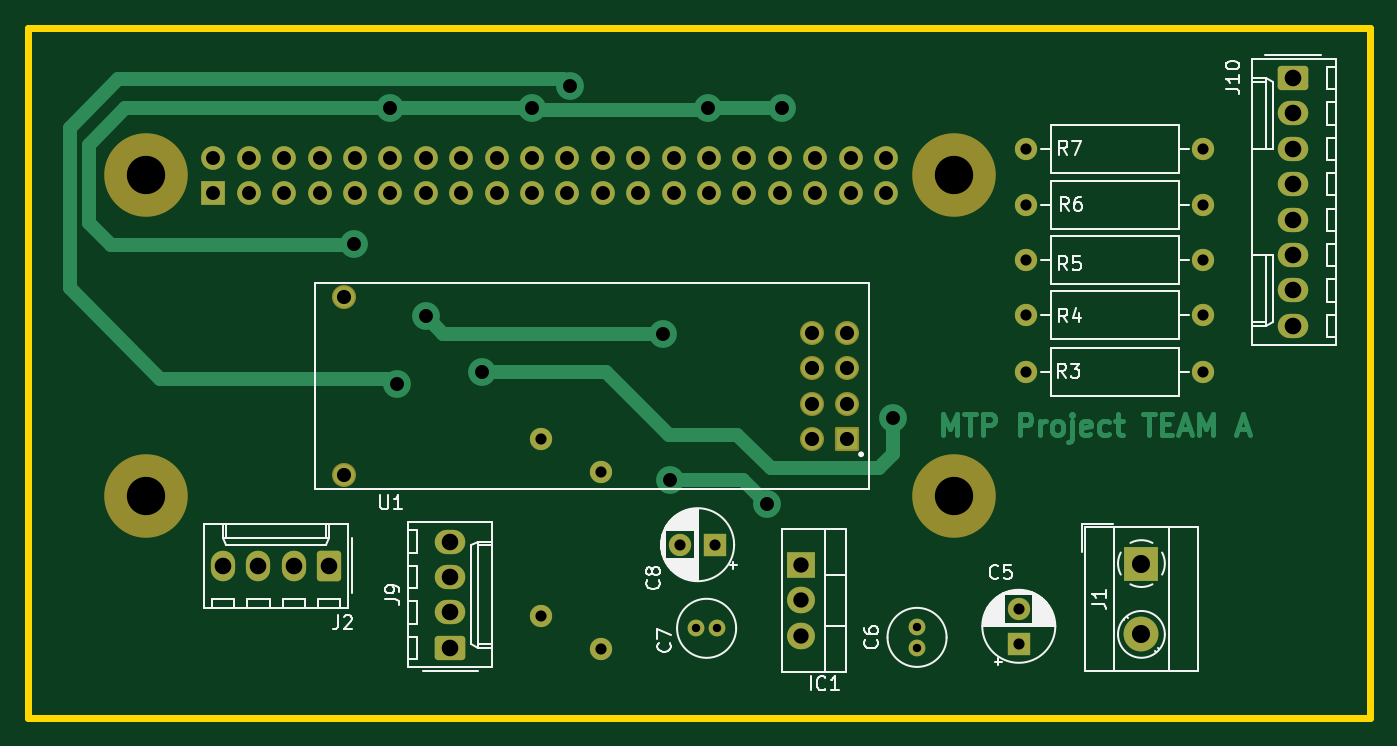
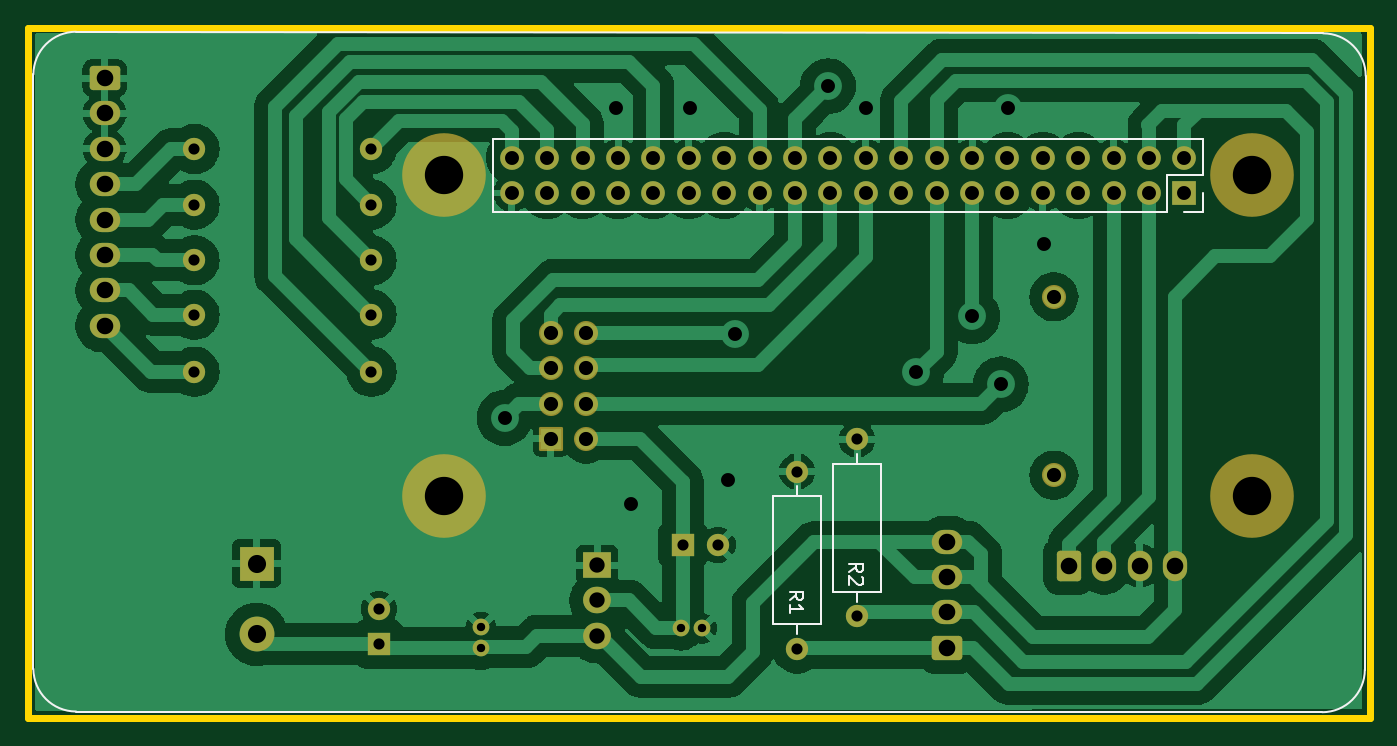
Circuit board: 10 layer files. Board 96.3 x 49.5 mm.
- bottom_copper: raspberry_pi_hat-B_Cu.gbl (96125 bytes)
- bottom_mask: raspberry_pi_hat-B_Mask.gbs (4499 bytes)
- bottom_silk: raspberry_pi_hat-B_Silkscreen.gbo (4026 bytes)
- outline: raspberry_pi_hat-Edge_Cuts.gm1 (661 bytes)
- top_copper: raspberry_pi_hat-F_Cu.gtl (12478 bytes)
- top_mask: raspberry_pi_hat-F_Mask.gts (4499 bytes)
- paste: raspberry_pi_hat-F_Paste.gtp (495 bytes)
- top_silk: raspberry_pi_hat-F_Silkscreen.gto (40418 bytes)
- drill: raspberry_pi_hat-NPTH.drl (405 bytes)
- drill: raspberry_pi_hat-PTH.drl (2485 bytes)

=== bottom_copper: raspberry_pi_hat-B_Cu.gbl (96125 bytes, source omitted) ===
=== bottom_mask: raspberry_pi_hat-B_Mask.gbs ===
G04 #@! TF.GenerationSoftware,KiCad,Pcbnew,8.0.5*
G04 #@! TF.CreationDate,2024-11-05T09:26:54+01:00*
G04 #@! TF.ProjectId,raspberry_pi_hat,72617370-6265-4727-9279-5f70695f6861,rev?*
G04 #@! TF.SameCoordinates,Original*
G04 #@! TF.FileFunction,Soldermask,Bot*
G04 #@! TF.FilePolarity,Negative*
%FSLAX46Y46*%
G04 Gerber Fmt 4.6, Leading zero omitted, Abs format (unit mm)*
G04 Created by KiCad (PCBNEW 8.0.5) date 2024-11-05 09:26:54*
%MOMM*%
%LPD*%
G01*
G04 APERTURE LIST*
G04 Aperture macros list*
%AMRoundRect*
0 Rectangle with rounded corners*
0 $1 Rounding radius*
0 $2 $3 $4 $5 $6 $7 $8 $9 X,Y pos of 4 corners*
0 Add a 4 corners polygon primitive as box body*
4,1,4,$2,$3,$4,$5,$6,$7,$8,$9,$2,$3,0*
0 Add four circle primitives for the rounded corners*
1,1,$1+$1,$2,$3*
1,1,$1+$1,$4,$5*
1,1,$1+$1,$6,$7*
1,1,$1+$1,$8,$9*
0 Add four rect primitives between the rounded corners*
20,1,$1+$1,$2,$3,$4,$5,0*
20,1,$1+$1,$4,$5,$6,$7,0*
20,1,$1+$1,$6,$7,$8,$9,0*
20,1,$1+$1,$8,$9,$2,$3,0*%
G04 Aperture macros list end*
%ADD10R,1.600000X1.600000*%
%ADD11C,1.600000*%
%ADD12R,2.000000X1.905000*%
%ADD13O,2.000000X1.905000*%
%ADD14O,1.600000X1.600000*%
%ADD15RoundRect,0.102000X0.762000X0.762000X-0.762000X0.762000X-0.762000X-0.762000X0.762000X-0.762000X0*%
%ADD16C,1.728000*%
%ADD17RoundRect,0.250000X-0.845000X0.620000X-0.845000X-0.620000X0.845000X-0.620000X0.845000X0.620000X0*%
%ADD18O,2.190000X1.740000*%
%ADD19C,1.200000*%
%ADD20R,2.500000X2.500000*%
%ADD21C,2.500000*%
%ADD22RoundRect,0.250000X0.845000X-0.620000X0.845000X0.620000X-0.845000X0.620000X-0.845000X-0.620000X0*%
%ADD23RoundRect,0.250000X0.620000X0.845000X-0.620000X0.845000X-0.620000X-0.845000X0.620000X-0.845000X0*%
%ADD24O,1.740000X2.190000*%
%ADD25C,6.000000*%
%ADD26R,1.700000X1.700000*%
%ADD27O,1.700000X1.700000*%
G04 APERTURE END LIST*
D10*
X164005113Y-143900000D03*
D11*
X161505113Y-143900000D03*
D12*
X170155000Y-145360000D03*
D13*
X170155000Y-147900000D03*
X170155000Y-150439999D03*
D11*
X186350001Y-119500000D03*
D14*
X199050001Y-119500000D03*
D10*
X185800000Y-151005113D03*
D11*
X185800000Y-148505113D03*
X186350001Y-115509872D03*
D14*
X199050001Y-115509872D03*
D11*
X186350001Y-127400000D03*
D14*
X199050001Y-127400000D03*
D15*
X173487500Y-136312500D03*
D16*
X170947600Y-136312500D03*
X173487500Y-133772500D03*
X170947600Y-133772500D03*
X173487500Y-131232500D03*
X170947600Y-131232500D03*
X173487500Y-128692500D03*
X170947600Y-128692500D03*
X137387500Y-138912500D03*
X137387500Y-126112500D03*
D17*
X205500000Y-110420000D03*
D18*
X205500000Y-112960000D03*
X205500000Y-115500000D03*
X205500000Y-118040000D03*
X205500000Y-120580000D03*
X205500000Y-123120000D03*
X205500000Y-125660000D03*
X205500000Y-128200000D03*
D19*
X164150000Y-149900000D03*
X162650000Y-149900000D03*
X178500000Y-151300000D03*
X178500000Y-149800000D03*
D11*
X186350001Y-123500000D03*
D14*
X199050001Y-123500000D03*
D11*
X186350001Y-131500000D03*
D14*
X199050001Y-131500000D03*
D20*
X194600000Y-145255000D03*
D21*
X194600000Y-150335000D03*
D22*
X145020000Y-151300000D03*
D18*
X145020000Y-148760000D03*
X145020000Y-146220000D03*
X145020000Y-143680000D03*
D23*
X136320000Y-145400000D03*
D24*
X133780000Y-145400000D03*
X131240000Y-145400000D03*
X128700000Y-145400000D03*
D11*
X155800000Y-151350000D03*
D14*
X155800000Y-138650000D03*
D25*
X181144999Y-117394999D03*
X123144999Y-117394999D03*
X181144999Y-140394999D03*
X123144999Y-140394999D03*
D26*
X128014999Y-118664999D03*
D27*
X128014999Y-116124999D03*
X130554999Y-118664999D03*
X130554999Y-116124999D03*
X133094999Y-118664999D03*
X133094999Y-116124999D03*
X135634999Y-118664999D03*
X135634999Y-116124999D03*
X138174999Y-118664999D03*
X138174999Y-116124999D03*
X140714999Y-118664999D03*
X140714999Y-116124999D03*
X143254999Y-118664999D03*
X143254999Y-116124999D03*
X145794999Y-118664999D03*
X145794999Y-116124999D03*
X148334999Y-118664999D03*
X148334999Y-116124999D03*
X150874999Y-118664999D03*
X150874999Y-116124999D03*
X153414999Y-118664999D03*
X153414999Y-116124999D03*
X155954999Y-118664999D03*
X155954999Y-116124999D03*
X158494999Y-118664999D03*
X158494999Y-116124999D03*
X161034999Y-118664999D03*
X161034999Y-116124999D03*
X163574999Y-118664999D03*
X163574999Y-116124999D03*
X166114999Y-118664999D03*
X166114999Y-116124999D03*
X168654999Y-118664999D03*
X168654999Y-116124999D03*
X171194999Y-118664999D03*
X171194999Y-116124999D03*
X173734999Y-118664999D03*
X173734999Y-116124999D03*
X176274999Y-118664999D03*
X176274999Y-116124999D03*
D11*
X151500000Y-149050000D03*
D14*
X151500000Y-136350000D03*
M02*

=== bottom_silk: raspberry_pi_hat-B_Silkscreen.gbo ===
G04 #@! TF.GenerationSoftware,KiCad,Pcbnew,8.0.5*
G04 #@! TF.CreationDate,2024-11-05T09:26:53+01:00*
G04 #@! TF.ProjectId,raspberry_pi_hat,72617370-6265-4727-9279-5f70695f6861,rev?*
G04 #@! TF.SameCoordinates,Original*
G04 #@! TF.FileFunction,Legend,Bot*
G04 #@! TF.FilePolarity,Positive*
%FSLAX46Y46*%
G04 Gerber Fmt 4.6, Leading zero omitted, Abs format (unit mm)*
G04 Created by KiCad (PCBNEW 8.0.5) date 2024-11-05 09:26:53*
%MOMM*%
%LPD*%
G01*
G04 APERTURE LIST*
%ADD10C,0.150000*%
%ADD11C,0.120000*%
G04 APERTURE END LIST*
D10*
X156354819Y-147833333D02*
X155878628Y-147500000D01*
X156354819Y-147261905D02*
X155354819Y-147261905D01*
X155354819Y-147261905D02*
X155354819Y-147642857D01*
X155354819Y-147642857D02*
X155402438Y-147738095D01*
X155402438Y-147738095D02*
X155450057Y-147785714D01*
X155450057Y-147785714D02*
X155545295Y-147833333D01*
X155545295Y-147833333D02*
X155688152Y-147833333D01*
X155688152Y-147833333D02*
X155783390Y-147785714D01*
X155783390Y-147785714D02*
X155831009Y-147738095D01*
X155831009Y-147738095D02*
X155878628Y-147642857D01*
X155878628Y-147642857D02*
X155878628Y-147261905D01*
X156354819Y-148785714D02*
X156354819Y-148214286D01*
X156354819Y-148500000D02*
X155354819Y-148500000D01*
X155354819Y-148500000D02*
X155497676Y-148404762D01*
X155497676Y-148404762D02*
X155592914Y-148309524D01*
X155592914Y-148309524D02*
X155640533Y-148214286D01*
X152054819Y-145833333D02*
X151578628Y-145500000D01*
X152054819Y-145261905D02*
X151054819Y-145261905D01*
X151054819Y-145261905D02*
X151054819Y-145642857D01*
X151054819Y-145642857D02*
X151102438Y-145738095D01*
X151102438Y-145738095D02*
X151150057Y-145785714D01*
X151150057Y-145785714D02*
X151245295Y-145833333D01*
X151245295Y-145833333D02*
X151388152Y-145833333D01*
X151388152Y-145833333D02*
X151483390Y-145785714D01*
X151483390Y-145785714D02*
X151531009Y-145738095D01*
X151531009Y-145738095D02*
X151578628Y-145642857D01*
X151578628Y-145642857D02*
X151578628Y-145261905D01*
X151150057Y-146214286D02*
X151102438Y-146261905D01*
X151102438Y-146261905D02*
X151054819Y-146357143D01*
X151054819Y-146357143D02*
X151054819Y-146595238D01*
X151054819Y-146595238D02*
X151102438Y-146690476D01*
X151102438Y-146690476D02*
X151150057Y-146738095D01*
X151150057Y-146738095D02*
X151245295Y-146785714D01*
X151245295Y-146785714D02*
X151340533Y-146785714D01*
X151340533Y-146785714D02*
X151483390Y-146738095D01*
X151483390Y-146738095D02*
X152054819Y-146166667D01*
X152054819Y-146166667D02*
X152054819Y-146785714D01*
D11*
X154080000Y-140380000D02*
X154080000Y-149620000D01*
X154080000Y-149620000D02*
X157520000Y-149620000D01*
X155800000Y-140380000D02*
X155800000Y-139690000D01*
X155800000Y-149620000D02*
X155800000Y-150310000D01*
X157520000Y-140380000D02*
X154080000Y-140380000D01*
X157520000Y-149620000D02*
X157520000Y-140380000D01*
X115075000Y-152860000D02*
X115010660Y-110269340D01*
X118070660Y-107209340D02*
X207519340Y-107080660D01*
X118135000Y-155920000D02*
X207545000Y-155870000D01*
X126684999Y-117394999D02*
X126684999Y-114794999D01*
X126684999Y-119994999D02*
X126684999Y-118664999D01*
X128014999Y-119994999D02*
X126684999Y-119994999D01*
X129284999Y-117394999D02*
X126684999Y-117394999D01*
X129284999Y-119994999D02*
X129284999Y-117394999D01*
X177604999Y-114794999D02*
X126684999Y-114794999D01*
X177604999Y-119994999D02*
X129284999Y-119994999D01*
X177604999Y-119994999D02*
X177604999Y-114794999D01*
X210605000Y-110155000D02*
X210605000Y-152810000D01*
X115010660Y-110269340D02*
G75*
G02*
X118070660Y-107209340I3059999J1D01*
G01*
X118135000Y-155920000D02*
G75*
G02*
X115075000Y-152860000I0J3060000D01*
G01*
X207545000Y-107095000D02*
G75*
G02*
X210605000Y-110155000I1J-3059999D01*
G01*
X210605000Y-152810000D02*
G75*
G02*
X207545000Y-155870000I-3060000J0D01*
G01*
X149780000Y-138080000D02*
X149780000Y-147320000D01*
X149780000Y-147320000D02*
X153220000Y-147320000D01*
X151500000Y-138080000D02*
X151500000Y-137390000D01*
X151500000Y-147320000D02*
X151500000Y-148010000D01*
X153220000Y-138080000D02*
X149780000Y-138080000D01*
X153220000Y-147320000D02*
X153220000Y-138080000D01*
M02*

=== outline: raspberry_pi_hat-Edge_Cuts.gm1 ===
G04 #@! TF.GenerationSoftware,KiCad,Pcbnew,8.0.5*
G04 #@! TF.CreationDate,2024-11-05T09:26:54+01:00*
G04 #@! TF.ProjectId,raspberry_pi_hat,72617370-6265-4727-9279-5f70695f6861,rev?*
G04 #@! TF.SameCoordinates,Original*
G04 #@! TF.FileFunction,Profile,NP*
%FSLAX46Y46*%
G04 Gerber Fmt 4.6, Leading zero omitted, Abs format (unit mm)*
G04 Created by KiCad (PCBNEW 8.0.5) date 2024-11-05 09:26:54*
%MOMM*%
%LPD*%
G01*
G04 APERTURE LIST*
G04 #@! TA.AperFunction,Profile*
%ADD10C,0.500000*%
G04 #@! TD*
G04 APERTURE END LIST*
D10*
X114700000Y-106800000D02*
X211000000Y-106800000D01*
X211000000Y-156350000D01*
X114700000Y-156350000D01*
X114700000Y-106800000D01*
M02*

=== top_copper: raspberry_pi_hat-F_Cu.gtl (12478 bytes, source omitted) ===
=== top_mask: raspberry_pi_hat-F_Mask.gts ===
G04 #@! TF.GenerationSoftware,KiCad,Pcbnew,8.0.5*
G04 #@! TF.CreationDate,2024-11-05T09:26:53+01:00*
G04 #@! TF.ProjectId,raspberry_pi_hat,72617370-6265-4727-9279-5f70695f6861,rev?*
G04 #@! TF.SameCoordinates,Original*
G04 #@! TF.FileFunction,Soldermask,Top*
G04 #@! TF.FilePolarity,Negative*
%FSLAX46Y46*%
G04 Gerber Fmt 4.6, Leading zero omitted, Abs format (unit mm)*
G04 Created by KiCad (PCBNEW 8.0.5) date 2024-11-05 09:26:53*
%MOMM*%
%LPD*%
G01*
G04 APERTURE LIST*
G04 Aperture macros list*
%AMRoundRect*
0 Rectangle with rounded corners*
0 $1 Rounding radius*
0 $2 $3 $4 $5 $6 $7 $8 $9 X,Y pos of 4 corners*
0 Add a 4 corners polygon primitive as box body*
4,1,4,$2,$3,$4,$5,$6,$7,$8,$9,$2,$3,0*
0 Add four circle primitives for the rounded corners*
1,1,$1+$1,$2,$3*
1,1,$1+$1,$4,$5*
1,1,$1+$1,$6,$7*
1,1,$1+$1,$8,$9*
0 Add four rect primitives between the rounded corners*
20,1,$1+$1,$2,$3,$4,$5,0*
20,1,$1+$1,$4,$5,$6,$7,0*
20,1,$1+$1,$6,$7,$8,$9,0*
20,1,$1+$1,$8,$9,$2,$3,0*%
G04 Aperture macros list end*
%ADD10R,1.600000X1.600000*%
%ADD11C,1.600000*%
%ADD12R,2.000000X1.905000*%
%ADD13O,2.000000X1.905000*%
%ADD14O,1.600000X1.600000*%
%ADD15RoundRect,0.102000X0.762000X0.762000X-0.762000X0.762000X-0.762000X-0.762000X0.762000X-0.762000X0*%
%ADD16C,1.728000*%
%ADD17RoundRect,0.250000X-0.845000X0.620000X-0.845000X-0.620000X0.845000X-0.620000X0.845000X0.620000X0*%
%ADD18O,2.190000X1.740000*%
%ADD19C,1.200000*%
%ADD20R,2.500000X2.500000*%
%ADD21C,2.500000*%
%ADD22RoundRect,0.250000X0.845000X-0.620000X0.845000X0.620000X-0.845000X0.620000X-0.845000X-0.620000X0*%
%ADD23RoundRect,0.250000X0.620000X0.845000X-0.620000X0.845000X-0.620000X-0.845000X0.620000X-0.845000X0*%
%ADD24O,1.740000X2.190000*%
%ADD25C,6.000000*%
%ADD26R,1.700000X1.700000*%
%ADD27O,1.700000X1.700000*%
G04 APERTURE END LIST*
D10*
X164005113Y-143900000D03*
D11*
X161505113Y-143900000D03*
D12*
X170155000Y-145360000D03*
D13*
X170155000Y-147900000D03*
X170155000Y-150439999D03*
D11*
X186350001Y-119500000D03*
D14*
X199050001Y-119500000D03*
D10*
X185800000Y-151005113D03*
D11*
X185800000Y-148505113D03*
X186350001Y-115509872D03*
D14*
X199050001Y-115509872D03*
D11*
X186350001Y-127400000D03*
D14*
X199050001Y-127400000D03*
D15*
X173487500Y-136312500D03*
D16*
X170947600Y-136312500D03*
X173487500Y-133772500D03*
X170947600Y-133772500D03*
X173487500Y-131232500D03*
X170947600Y-131232500D03*
X173487500Y-128692500D03*
X170947600Y-128692500D03*
X137387500Y-138912500D03*
X137387500Y-126112500D03*
D17*
X205500000Y-110420000D03*
D18*
X205500000Y-112960000D03*
X205500000Y-115500000D03*
X205500000Y-118040000D03*
X205500000Y-120580000D03*
X205500000Y-123120000D03*
X205500000Y-125660000D03*
X205500000Y-128200000D03*
D19*
X164150000Y-149900000D03*
X162650000Y-149900000D03*
X178500000Y-151300000D03*
X178500000Y-149800000D03*
D11*
X186350001Y-123500000D03*
D14*
X199050001Y-123500000D03*
D11*
X186350001Y-131500000D03*
D14*
X199050001Y-131500000D03*
D20*
X194600000Y-145255000D03*
D21*
X194600000Y-150335000D03*
D22*
X145020000Y-151300000D03*
D18*
X145020000Y-148760000D03*
X145020000Y-146220000D03*
X145020000Y-143680000D03*
D23*
X136320000Y-145400000D03*
D24*
X133780000Y-145400000D03*
X131240000Y-145400000D03*
X128700000Y-145400000D03*
D11*
X155800000Y-151350000D03*
D14*
X155800000Y-138650000D03*
D25*
X181144999Y-117394999D03*
X123144999Y-117394999D03*
X181144999Y-140394999D03*
X123144999Y-140394999D03*
D26*
X128014999Y-118664999D03*
D27*
X128014999Y-116124999D03*
X130554999Y-118664999D03*
X130554999Y-116124999D03*
X133094999Y-118664999D03*
X133094999Y-116124999D03*
X135634999Y-118664999D03*
X135634999Y-116124999D03*
X138174999Y-118664999D03*
X138174999Y-116124999D03*
X140714999Y-118664999D03*
X140714999Y-116124999D03*
X143254999Y-118664999D03*
X143254999Y-116124999D03*
X145794999Y-118664999D03*
X145794999Y-116124999D03*
X148334999Y-118664999D03*
X148334999Y-116124999D03*
X150874999Y-118664999D03*
X150874999Y-116124999D03*
X153414999Y-118664999D03*
X153414999Y-116124999D03*
X155954999Y-118664999D03*
X155954999Y-116124999D03*
X158494999Y-118664999D03*
X158494999Y-116124999D03*
X161034999Y-118664999D03*
X161034999Y-116124999D03*
X163574999Y-118664999D03*
X163574999Y-116124999D03*
X166114999Y-118664999D03*
X166114999Y-116124999D03*
X168654999Y-118664999D03*
X168654999Y-116124999D03*
X171194999Y-118664999D03*
X171194999Y-116124999D03*
X173734999Y-118664999D03*
X173734999Y-116124999D03*
X176274999Y-118664999D03*
X176274999Y-116124999D03*
D11*
X151500000Y-149050000D03*
D14*
X151500000Y-136350000D03*
M02*

=== paste: raspberry_pi_hat-F_Paste.gtp ===
G04 #@! TF.GenerationSoftware,KiCad,Pcbnew,8.0.5*
G04 #@! TF.CreationDate,2024-11-05T09:26:53+01:00*
G04 #@! TF.ProjectId,raspberry_pi_hat,72617370-6265-4727-9279-5f70695f6861,rev?*
G04 #@! TF.SameCoordinates,Original*
G04 #@! TF.FileFunction,Paste,Top*
G04 #@! TF.FilePolarity,Positive*
%FSLAX46Y46*%
G04 Gerber Fmt 4.6, Leading zero omitted, Abs format (unit mm)*
G04 Created by KiCad (PCBNEW 8.0.5) date 2024-11-05 09:26:53*
%MOMM*%
%LPD*%
G01*
G04 APERTURE LIST*
G04 APERTURE END LIST*
M02*

=== top_silk: raspberry_pi_hat-F_Silkscreen.gto (40418 bytes, source omitted) ===
=== drill: raspberry_pi_hat-NPTH.drl ===
M48
; DRILL file {KiCad 8.0.5} date 2024-11-05T09:26:50+0100
; FORMAT={-:-/ absolute / metric / decimal}
; #@! TF.CreationDate,2024-11-05T09:26:50+01:00
; #@! TF.GenerationSoftware,Kicad,Pcbnew,8.0.5
; #@! TF.FileFunction,NonPlated,1,2,NPTH
FMAT,2
METRIC
; #@! TA.AperFunction,NonPlated,NPTH,ComponentDrill
T1C2.750
%
G90
G05
T1
X123.145Y-117.395
X123.145Y-140.395
X181.145Y-117.395
X181.145Y-140.395
M30

=== drill: raspberry_pi_hat-PTH.drl ===
M48
; DRILL file {KiCad 8.0.5} date 2024-11-05T09:26:50+0100
; FORMAT={-:-/ absolute / metric / decimal}
; #@! TF.CreationDate,2024-11-05T09:26:50+01:00
; #@! TF.GenerationSoftware,Kicad,Pcbnew,8.0.5
; #@! TF.FileFunction,Plated,1,2,PTH
FMAT,2
METRIC
; #@! TA.AperFunction,Plated,PTH,ComponentDrill
T1C0.600
; #@! TA.AperFunction,Plated,PTH,ComponentDrill
T2C0.800
; #@! TA.AperFunction,Plated,PTH,ViaDrill
T3C1.000
; #@! TA.AperFunction,Plated,PTH,ComponentDrill
T4C1.000
; #@! TA.AperFunction,Plated,PTH,ComponentDrill
T5C1.016
; #@! TA.AperFunction,Plated,PTH,ComponentDrill
T6C1.100
; #@! TA.AperFunction,Plated,PTH,ComponentDrill
T7C1.190
; #@! TA.AperFunction,Plated,PTH,ComponentDrill
T8C1.300
%
G90
G05
T1
X162.65Y-149.9
X164.15Y-149.9
X178.5Y-149.8
X178.5Y-151.3
T2
X151.5Y-136.35
X151.5Y-149.05
X155.8Y-138.65
X155.8Y-151.35
X161.505Y-143.9
X164.005Y-143.9
X185.8Y-148.505
X185.8Y-151.005
X186.35Y-115.51
X186.35Y-119.5
X186.35Y-123.5
X186.35Y-127.4
X186.35Y-131.5
X199.05Y-115.51
X199.05Y-119.5
X199.05Y-123.5
X199.05Y-127.4
X199.05Y-131.5
T3
X138.1Y-122.3
X140.7Y-112.6
X141.2Y-132.4
X143.255Y-127.5
X147.25Y-131.5
X150.9Y-112.6
X153.6Y-111.0
X160.25Y-128.75
X160.75Y-139.25
X163.5Y-112.6
X167.75Y-141.0
X168.8Y-112.6
X176.8Y-134.8
T4
X128.015Y-116.125
X128.015Y-118.665
X130.555Y-116.125
X130.555Y-118.665
X133.095Y-116.125
X133.095Y-118.665
X135.635Y-116.125
X135.635Y-118.665
X138.175Y-116.125
X138.175Y-118.665
X140.715Y-116.125
X140.715Y-118.665
X143.255Y-116.125
X143.255Y-118.665
X145.795Y-116.125
X145.795Y-118.665
X148.335Y-116.125
X148.335Y-118.665
X150.875Y-116.125
X150.875Y-118.665
X153.415Y-116.125
X153.415Y-118.665
X155.955Y-116.125
X155.955Y-118.665
X158.495Y-116.125
X158.495Y-118.665
X161.035Y-116.125
X161.035Y-118.665
X163.575Y-116.125
X163.575Y-118.665
X166.115Y-116.125
X166.115Y-118.665
X168.655Y-116.125
X168.655Y-118.665
X171.195Y-116.125
X171.195Y-118.665
X173.735Y-116.125
X173.735Y-118.665
X176.275Y-116.125
X176.275Y-118.665
T5
X137.387Y-126.112
X137.387Y-138.912
X170.948Y-128.692
X170.948Y-131.232
X170.948Y-133.773
X170.948Y-136.312
X173.487Y-128.692
X173.487Y-131.232
X173.487Y-133.773
X173.487Y-136.312
T6
X170.155Y-145.36
X170.155Y-147.9
X170.155Y-150.44
T7
X128.7Y-145.4
X131.24Y-145.4
X133.78Y-145.4
X136.32Y-145.4
X145.02Y-143.68
X145.02Y-146.22
X145.02Y-148.76
X145.02Y-151.3
X205.5Y-110.42
X205.5Y-112.96
X205.5Y-115.5
X205.5Y-118.04
X205.5Y-120.58
X205.5Y-123.12
X205.5Y-125.66
X205.5Y-128.2
T8
X194.6Y-145.255
X194.6Y-150.335
M30

